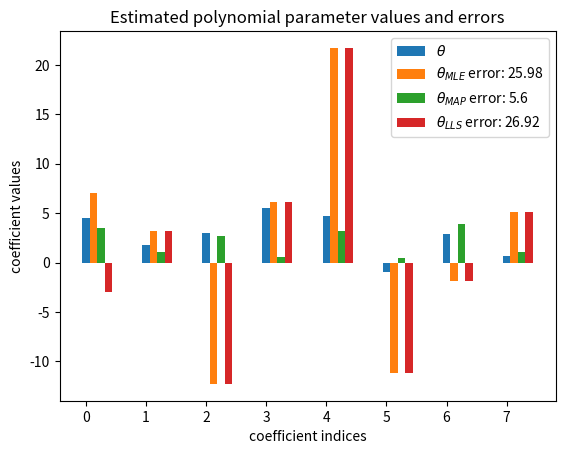
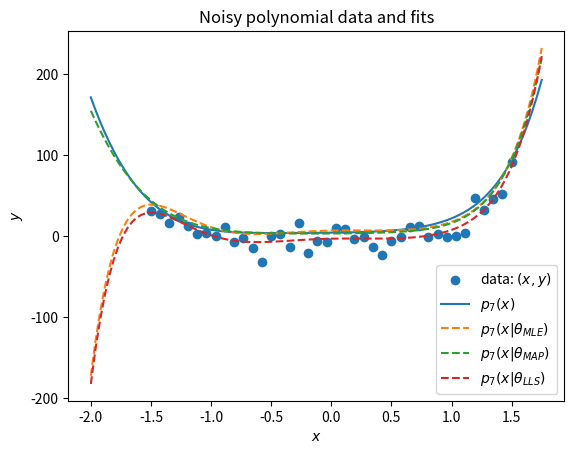
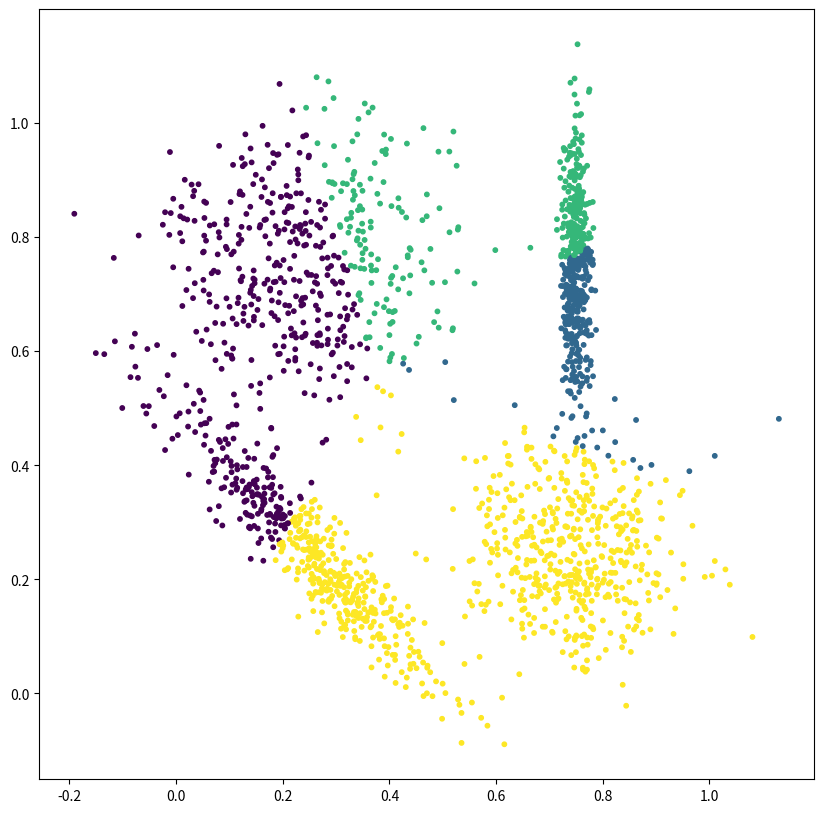

The matplotlib source for these figures, in order: (Note: this script raises an exception after producing the figures.)
"""ECSE343 Assignment 2."""
__author__ = 'Joseph Saliba 260975670.'
__copyright__ = 'Own work with base file provided by McGill.'

# DO NOT EDIT THESE IMPORT STATEMENTS!
import math
import numpy as np
import matplotlib.pyplot as plt
from matplotlib.patches import Ellipse
from scipy.stats import multivariate_normal
from time import sleep
##########

###########
# DO NOT edit this function


def EM(gmm):
    """
    Runs the expectation-maximization algorithm on a GMM

    Input:
    gmm (Class GMM): our GMM instance

    Returns:
    Nothing, but it should modify gmm using the previously defined functions
    """

    # Log likelihood computation
    if gmm.verbose:
        print('Iteration: {:4d}'.format(0), flush=True)

    # Compute mixture normalization for all the samples
    normalization(gmm)

    # Compute initial Log likelihoods
    logLikelihood(gmm)

    # Repeat EM iterations
    for n in range(1, gmm.max_iter):
        # Expectation step
        expectation(gmm)

        # Maximization step
        maximization(gmm)

        # Update mixture normalization for all the samples
        normalization(gmm)

        # Update the Log likelihood estimate
        logLikelihood(gmm)

        # Logging and plotting
        if gmm.verbose:
            print('Iteration: {:4d} - log likelihood: {:1.6f}'.format(n,
                  gmm.log_likelihoods[-1]), flush=True)

        if gmm.do_plot:
            gmm.plotGMM(ellipse=True)
            plt.pause(0.05)
            sleep(0.15)
            if n != gmm.max_iter - 1:
                plt.close()

        # Compute the relative log-likelihood improvement and claim victory if a convergence tolerance is met
        relative_error = abs(gmm.log_likelihoods[-2] / gmm.log_likelihoods[-1])
        if (abs(1 - relative_error) < gmm.tol):
            expectation(gmm)
            if gmm.verbose:
                print('SUCCESS: Your EM process converged.', flush=True)
            return

    plt.show()

    if gmm.verbose:
        print('ERROR: You ran out of iterations before converging.', flush=True)
###########


# [TODO] Deliverable 1: Polynomial regression with MLE
def PolRegMLE(p, mu, x, y):
    """
    Function that computes the MLE linear system matrix A and vector b

    Inputs:
    p: number of parameters / polynomial coefficients / degree of polynomial + 1
    mu: mean of the assumed Gaussian noise
    x (np.array(n,)): independent data variables
    y (np.array(n,)): dependent data variables

    Returns:
    A, b (tuple(np.array((p,p)), np.array(p))),
    Return the matrix A and vector b of the MLE linear system
    """
    A = np.zeros((p, p))
    b = np.zeros(p)

    n = x.shape[0]

    for i in range(0, A.shape[0]):
        for j in range(0, A.shape[1]):
            A[i, j] = sum(x[s] ** (i + j) for s in range(0, n))

    for i in range(0, b.shape[0]):
        b[i] = sum(x[s] ** i * (y[s] - mu) for s in range(0, n))

    return A, b


# [TODO] Deliverable 2: Polynomial regression with MAP
def PolRegMAP(p, mu_noise, sigma_noise, mu_params, sigma_params, x, y):
    """
    Function that computes the MAP linear system matrix A and vector b

    Inputs:
    p: number of parameters
    mu_noise: mean of the Gaussian noise
    sigma_noise: standard deviation of the Gaussian noise
    mu_params: mean of the parameters' Gaussian prior
    sigma_params: standard deviation of the parameters' Gaussian prior
    x (np.array(n,)): independent data variables
    y (np.array(n,)): dependent data variables

    Returns:
    A, b (tuple(np.array((p,p)), np.array(p))),
    Return the matrix A and vector b of the MAP linear system
    """

    A = np.zeros((p, p))
    b = np.zeros(p)

    n = x.shape[0]

    for i in range(0, A.shape[0]):
        for j in range(0, A.shape[1]):
            if i == j:
                A[i, j] = sum(x[s]**(i+j) for s in range(0, n)) + \
                    (sigma_noise / sigma_params)**2
            else:
                A[i, j] = sum(x[s] ** (i+j) for s in range(0, n))

    for i in range(0, b.shape[0]):
        b[i] = sum(x[s] ** i * (y[s] - mu_noise) for s in range(0, n)
                   ) + mu_params * (sigma_noise / sigma_params) ** 2
    return A, b


# [TODO] Deliverable 3: Polynomial regression with LLS
def PolRegLLS(p, n, x, y):
    """
    Function that compute the LLS linear system matrix A and vector b

    Inputs:
    p: number of parameters
    n: number of samples
    x (np.array(n,)): independent sample variables
    y (np.array(n,)): dependent sample variables

    Returns:
    A, b (tuple(np.array((p,p)), np.array(p))),
    Return the matrix A and vector b of the linear system
    """

    A = np.zeros((p, p))
    b = np.zeros(p)

    n = x.shape[0]

    for i in range(0, A.shape[0]):
        for j in range(0, A.shape[1]):
            A[i, j] = sum(x[s] ** (i + j) for s in range(0, n))

    for i in range(0, b.shape[0]):
        b[i] = sum(x[s] ** i * y[s] for s in range(0, n))

    return (A, b)

###########
# DO NOT EDIT
# Class that encapsulates the Gaussian mixture model data and utility methods


class GMM:
    def __init__(self, X, n_components=10, reg_covar=1e-2, tol=1e-4,
                 max_iter=100, verbose=True, do_plot=False, mu_init=None):
        """
        Constructor of the GMM class

        Inputs:
        X (np.array((n_samples, n_dim))): array containing the n_samples n_dim-dimensional data samples
        n_components (int): number of mixture components for our GMM
        reg_covar (float): regularization value to add to the diagonal of the covariance matrices
        tol (float): relative log-likelihood tolerance, at which point we will terminate the iterative EM algorithm
        max_iter (int): maximum number of iterations, after which we terminate the iterative EM algorithm
        mu_init (np.array((n_components, n_dim))): array containing initial means for each Gaussian in the mixture; if None, we will sample them from X.
        verbose (bool): True to print verbose output
        do_plot (bool): True to plot GMM evolution after each EM iteration
        """

        self.X = X.astype(np.float32)
        self.n_samples, self.n_dim = self.X.shape
        self.n_components = n_components
        self.reg_covar = reg_covar**2
        self.tol = tol
        self.max_iter = max_iter
        self.verbose = verbose
        self.do_plot = do_plot
        self.reg_covar = reg_covar**2

        # regularization matrix
        self.reg_cov = self.reg_covar * \
            np.identity(self.n_dim, dtype=np.float32)

        # initial (isotropic) covariance extent
        self.init_covar = 0.5 * (np.amax(X) - np.amin(X)) / self.n_components

        # initial covariance matrix
        self.init_cov = self.init_covar * \
            np.identity(self.n_dim, dtype=np.float32)

        # Initialize the mu, covariance and pi values
        if mu_init is None:
            # Initialize mean vector as random element of X
            self.mu = self.X[np.random.choice(
                range(0, self.n_samples), self.n_components, replace=False), :]
        else:
            try:
                assert(
                    mu_init.shape[0] == self.n_components and mu_init.shape[1] == self.n_dim)
            except:
                raise Exception('Can\'t plot if not 2D')

            # Initialize mean vector from the provided means mu_init
            self.mu = mu_init

        # Initialize covariances as diagonal matrices (isotropic Gaussians)
        self.cov = np.zeros((self.n_components, self.n_dim,
                            self.n_dim), dtype=np.float32)
        for c in range(self.n_components):
            self.cov[c, :, :] = self.init_cov

        # Python list of the n_components multivariate Gaussian distributions
        # The .pdf method of the Gaussian's allows you to evaluate them at a vector of input locations
        self.gauss = []
        for c in range(self.n_components):
            self.gauss.append(multivariate_normal(mean=self.mu[c, :],
                                                  cov=self.cov[c, :, :]))

        # Probabilities of selecting a specific Gaussian from the mixture
        # Initialized to uniform probability for selecting each Gaussian, i.e., 1/K
        self.pi = np.full(self.n_components, 1. /
                          self.n_components, dtype=np.float32)

        # The weight of each Gaussian in the mixture
        # Initialized to 0
        self.weight = np.zeros(self.n_components, dtype=np.float32)

        # The probabilities of sample X_i belonging to Gaussian N_c
        # Initialized to 0
        self.alpha = np.zeros(
            (self.n_samples, self.n_components), dtype=np.float32)

        # Normalization for alpha
        # Initialized to 0
        self.beta = np.zeros(self.n_samples)

        # Latent labels (indices) of the Gaussian with maximum probability of having generated sample X_i
        # Initialized to 0
        self.Z = np.zeros(self.n_samples, dtype=np.int32)

        # Python list for logging the log-likelihood after each iteration of the EM algorithm
        self.log_likelihoods = []

    # Some visualization helper routines
    def draw_ellipse(self, k, **kwargs):
        # Draw an ellipse corresponding to the k-th Gaussian
        try:
            assert(self.n_dim == 2)
        except:
            raise Exception('Can\'t plot if not 2D')

        ax = plt.gca()

        # Convert covariance to principal axes
        U, s, Vt = np.linalg.svd(self.cov[k, :, :])
        angle = np.degrees(np.arctan2(U[1, 0], U[0, 0]))
        width, height = 2 * np.sqrt(s)

        # Draw the Ellipse
        for nsig in range(1, 4):
            ax.add_patch(
                Ellipse(self.mu[k, :], nsig * width, nsig * height, angle, **kwargs))

    # Plot the mixture
    def plotGMM(self, samples=None, labels=None, ellipse=True):
        try:
            assert(self.n_dim == 2)
        except:
            raise Exception('Can\'t plot if not 2D')

        plt.figure(figsize=(10, 10))

        colors = plt.cm.viridis(np.linspace(0, 1, self.n_components))
        if samples is None or labels is None:
            plt.scatter(self.X[:, 0], self.X[:, 1], c=colors[self.Z, :], s=10)
        else:
            try:
                assert(
                    self.n_dim == samples.shape[1] and samples.shape[0] == labels.shape[0])
            except:
                raise Exception('Can\'t plot if not 2D')
            plt.scatter(samples[:, 0], samples[:, 1],
                        c=colors[labels, :], s=10)
        plt.axis('equal')
        plt.axis('tight')

        w_factor = 0.2 / self.weight.max()
        if ellipse:
            for k in range(self.n_components):
                self.draw_ellipse(k, alpha=w_factor *
                                  self.weight[k], color=colors[k, :3])
                plt.scatter(self.mu[k, 0], self.mu[k, 1], marker='*', s=100)
#############


# [TODO] Deliverable 4: Computing the mixture normalization
def normalization(gmm):
    """
    Compute the mixture normalization factor for all the data samples

    Input:
    gmm (Class GMM): our GMM instance

    Returns:
    Nothing, but you should modify gmm.beta
    """

    gmm.beta = sum(gmm.pi[j] * gmm.gauss[j].pdf(x=gmm.X)
                   for j in range(0, gmm.n_components))

    # for i in range(0, gmm.n_samples):
    #     gmm.beta[i] = sum(
    #         gmm.pi[c] * gmm.gauss[c].pdf(x=gmm.X[i])
    #         for c in range(0, gmm.n_components)
    #     )

# [TODO] Deliverable 5: E-Step


def expectation(gmm):
    """
    The expectation step

    Input:
    gmm (Class GMM): our GMM instance

    Returns:
    Nothing, but you should modify gmm.alpha
    """

    for j in range(0, gmm.n_components):
        gmm.alpha[:, j] = gmm.pi[j] * gmm.gauss[j].pdf(x=gmm.X) / gmm.beta


# [TODO] Deliverable 6: M-Step


def maximization(gmm):
    """
    The maximization step

    Input:
    gmm (Class GMM): our GMM instance

    Returns:
    Nothing, but you should modify gmm.Z, gmm.weight, gmm.pi, gmm.mu, gmm.cov, and gmm.gauss
    """

    # You can loop over the mixture components ONLY
    # and assume that you already know alpha
    # Hint 1: np.argmax is useful, here
    # Hint 2: don't forgot to regularize your covariance matrices with gmm.reg_cov

    # z
    gmm.Z = np.argmax(gmm.alpha, axis=1)

    # w
    for j in range(0, gmm.n_components):
        gmm.weight[j] = np.sum(gmm.alpha[:, j])

    # pi
    gmm.pi = gmm.weight / gmm.n_samples

    # mu
    for j in range(0, gmm.n_components):
        gmm.mu[j] = sum(
            np.reshape(gmm.alpha[:, j], (1, gmm.n_samples)) @ gmm.X
        ) / gmm.weight[j]

    # cov
    for j in range(0, gmm.n_components):
        gmm.cov[j] = (
            sum(
                gmm.alpha[i, j] * np.reshape((gmm.X[i] - gmm.mu[j]), (2, 1))
                @ np.reshape((gmm.X[i] - gmm.mu[j]), (1, 2))
                for i in range(0, gmm.n_samples)
            )
        ) / gmm.weight[j] + gmm.reg_cov

    gmm.gauss = []
    for c in range(gmm.n_components):
        gmm.gauss.append(multivariate_normal(mean=gmm.mu[c, :],
                                             cov=gmm.cov[c, :, :]))


# [TODO] Deliverable 7: Compute the log-likelihood


def logLikelihood(gmm):
    """
    Log-likelihood computation

    Input:
    gmm (Class GMM): our GMM instance

    Returns:
    Nothing, but you should modify gmm.log_likelihoods
    """
    gmm.log_likelihoods.append(sum(np.log(gmm.beta)))


# Some example test routines for the deliverables.
# Feel free to write and include your own tests here.
# Code in this main block will not count for credit,
# but the collaboration and plagiarism policies still hold.
def main():
    # ! generate noisy polynomial data to test your estimators
    np.random.seed(0)
    n = 40     # Number of samples
    m = 7      # Degree of the polynomial
    p = m + 1  # Number of parameters

    # Generate random polynomial coefficients ~ N(1,2)
    mu_params = 1
    sigma_params = 2
    theta = np.random.normal(mu_params, sigma_params, p)
    poly = np.poly1d(theta[::-1])

    # Model the sample noise as ~ N(-10,10)
    mu_noise = -10.   # Mean of the noise distribution
    sigma_noise = 10.  # Standard deviation of the noise distribution
    epsilon = np.random.normal(mu_noise, sigma_noise, n)

    # Generate our noisy polynomial data points
    x = np.linspace(-1.5, 1.5, n)
    y = poly(x) + epsilon

    # ! Generate your MLE, MAP and LLS linear systems
    A_MLE, b_MLE = PolRegMLE(p, mu_noise, x, y)
    A_MAP, b_MAP = PolRegMAP(p, mu_noise, sigma_noise,
                             mu_params, sigma_params, x, y)
    A_LLS, b_LLS = PolRegLLS(p, n, x, y)

    # Solve the systems
    theta_MLE = np.linalg.solve(A_MLE, b_MLE)
    theta_MAP = np.linalg.solve(A_MAP, b_MAP)
    theta_LLS = np.linalg.solve(A_LLS, b_LLS)

    # ! MAP should be more robust than MLE and LLS since it is given the exact prior. Also, MLE and LLS should look quite similar.

    # Plot polynomial coefficients and errors
    fig, axes = plt.subplots()
    plt.title("Estimated polynomial parameter values and errors")
    plt.ylabel("coefficient values")
    plt.xlabel("coefficient indices")
    axes.bar(np.arange(p), theta, 0.125, label=r"$\theta$"),
    axes.bar(np.arange(p) + 0.125, theta_MLE, 0.125,
             label=r"$\theta_{MLE}$ error: " + str(round(np.linalg.norm(theta_MLE-theta, 2), 2))),
    axes.bar(np.arange(p) + 0.250, theta_MAP, 0.125,
             label=r"$\theta_{MAP}$ error: " + str(round(np.linalg.norm(theta_MAP-theta, 2), 2))),
    axes.bar(np.arange(p) + 0.375, theta_LLS, 0.125,
             label=r"$\theta_{LLS}$ error: " + str(round(np.linalg.norm(theta_LLS-theta, 2), 2)))
    axes.legend()
    # This is a blocking call! Close the plotting window to continue execution flow.
    plt.show()

    # Plot polynomial reconstructions and sampled data
    z = np.linspace(-2., 1.75, 100)  # plot more densely
    plt.figure()
    plt.title('Noisy polynomial data and fits')
    plt.xlabel('$x$')
    plt.ylabel('$y$')
    plt.scatter(x, y, label='data: $(x, y)$')
    plt.plot(z, poly(z), label='$p_{{ {0} }}(x)$'.format(m))
    plt.plot(z, np.polyval(theta_MLE[::-1], z), '--',
             label='$p_{{ {0} }} (x | \\theta_{{MLE}})$'.format(m))
    plt.plot(z, np.polyval(theta_MAP[::-1], z), '--',
             label='$p_{{ {0} }} (x | \\theta_{{MAP}})$'.format(m))
    plt.plot(z, np.polyval(theta_LLS[::-1], z), '--',
             label='$p_{{ {0} }} (x | \\theta_{{LLS}})$'.format(m))
    plt.legend()
    # This is a blocking call! Close the plotting window to continue execution flow.
    plt.show()

    # ! Experiment with your EM implementation
    # Let's draw samples from a mixture of four (4) Gaussians
    # and then fit a 4-component GMM to the data using EM
    np.random.seed(0)
    K = 4
    n = 500 * K  # 500 samples per mixture
    mus = np.array([[0.25, 0.25],
                    [0.75, 0.75],
                    [0.25, 0.75],
                    [0.75, 0.25]])

    Sigmas = np.array([np.array([0.0002]) * [[75, -70], [-70, 75]],
                       np.array([0.0002]) * [[1, 0], [0, 75]],
                       np.array([0.0200]) * [[1, 0], [0, 1]],
                       np.array([0.0100]) * [[1, 0], [0, 1]]])

    Gaussians = [multivariate_normal(mean=mus[0, :], cov=Sigmas[0, :, :]),
                 multivariate_normal(mean=mus[1, :], cov=Sigmas[1, :, :]),
                 multivariate_normal(mean=mus[2, :], cov=Sigmas[2, :, :]),
                 multivariate_normal(mean=mus[3, :], cov=Sigmas[3, :, :])]

    data = [Gaussians[int(i / (n/K))].rvs() for i in range(n)]
    data = np.array(data)

    # set do_plot = False if you don't want plotting after every iteration of the EM algorithm
    gmm_test = GMM(data, K, reg_covar=1e-3,
                   tol=1e-6, max_iter=100,
                   verbose=True, do_plot=True)
    EM(gmm_test)


if __name__ == '__main__':
    main()
